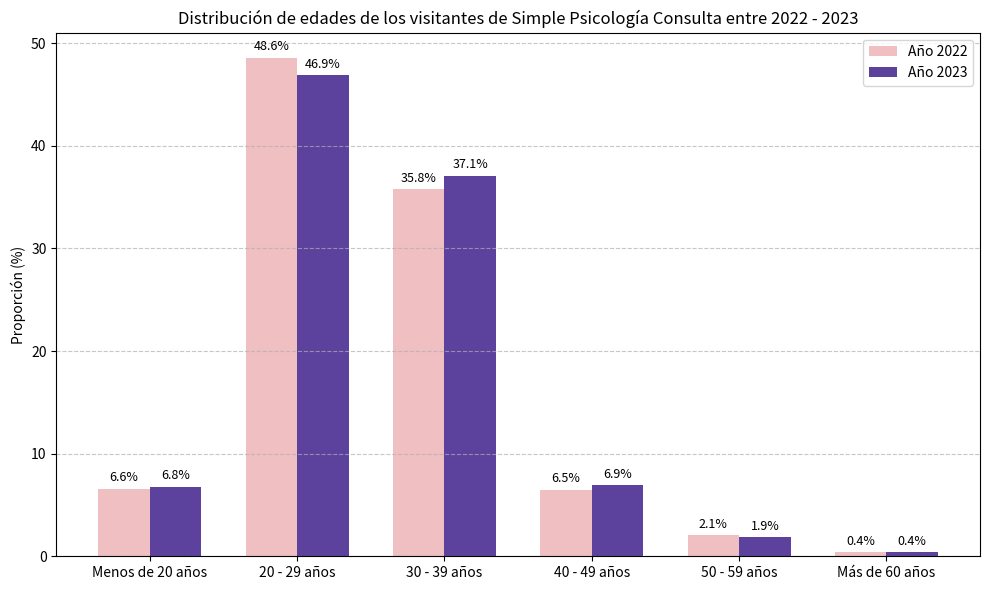

The matplotlib source for this figure:
import matplotlib.pyplot as plt
import numpy as np

# Datos
grupos_edad = ["Menos de 20 años", "20 - 29 años", "30 - 39 años", "40 - 49 años", "50 - 59 años", "Más de 60 años"]
datos_2022 = np.array([6.6, 48.6, 35.8, 6.5, 2.1, 0.4])
datos_2023 = np.array([6.8, 46.9, 37.1, 6.9, 1.9, 0.4])

# Configurar posiciones
x = np.arange(len(grupos_edad))
ancho = 0.35

# Dibujar gráfico
fig, ax = plt.subplots(figsize=(10, 6))
barra1 = ax.bar(x - ancho/2, datos_2022, ancho, label='Año 2022', color="#efbfc2")
barra2 = ax.bar(x + ancho/2, datos_2023, ancho, label='Año 2023', color="#5c419d")

# Agregar etiquetas
ax.set_ylabel('Proporción (%)')
ax.set_title('Distribución de edades de los visitantes de Simple Psicología Consulta entre 2022 - 2023')
ax.set_xticks(x)
ax.set_xticklabels(grupos_edad)
ax.legend()

# Agregar etiquetas de datos
for barra in barra1 + barra2:
    altura = barra.get_height()
    ax.annotate(f'{altura}%',
                xy=(barra.get_x() + barra.get_width() / 2, altura),
                xytext=(0, 3),
                textcoords="offset points",
                ha='center', va='bottom', fontsize=9)

plt.tight_layout()
plt.grid(axis='y', linestyle='--', alpha=0.7)
plt.show()
